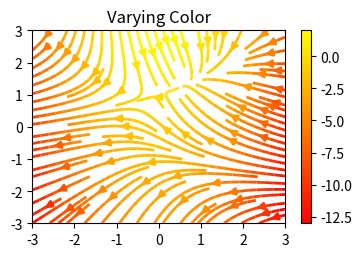

The matplotlib source for this figure:
import numpy as np
import matplotlib.pyplot as plt
import matplotlib.gridspec as gridspec

w = 3
Y, X = np.mgrid[-w:w:100j, -w:w:100j]
U = -1 - X**2 + Y
V = 1 + X - Y**2
speed = np.sqrt(U**2 + V**2)

fig = plt.figure(figsize=(7, 9))
gs = gridspec.GridSpec(nrows=3, ncols=2, height_ratios=[1, 1, 2])

# Varying color along a streamline
ax1 = fig.add_subplot(gs[0, 1])
strm = ax1.streamplot(X, Y, U, V, color=U, linewidth=2, cmap='autumn')
fig.colorbar(strm.lines)
ax1.set_title('Varying Color')


plt.tight_layout()
plt.show()